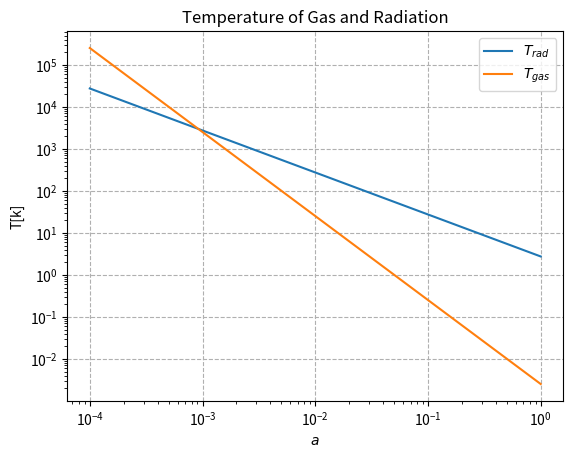

This chart was generated by the following Python code:
import numpy as np
import matplotlib.pyplot as plt

def constants():

	"""
	Calculating constants.

	"""
	T_dec = 3000			#K, kelvin
	z_dec = 1090			#Redshift
	a_dec = 1/(z_dec-1)

	B = T_dec*a_dec
	C = T_dec*a_dec**2

	return B, C


def T_gamma(a,B):

	"""
	Temperature of photons.

	"""

	return B/a


def T_gas(a,C):

	"""
	Temperature of gas.

	"""

	return C/(a**2)



def main():
	#gridpoints
	n = 1000

	#scalefactor a
	a = np.linspace(1e-4, 1, n)

	#computing the constants
	B, C = constants()

	#computing the temperatures
	T_rad = T_gamma(a,B)
	T_g = T_gas(a,C)

	# plotting
	plt.loglog(a,T_rad, label = r"$T_{rad}$")
	plt.loglog(a,T_g, label = r"$T_{gas}$")
	plt.title("Temperature of Gas and Radiation")
	plt.xlabel("$a$")
	plt.ylabel("T[k]")
	plt.legend()
	plt.grid(linestyle="--")
	# plt.savefig("Temp.pdf")
	plt.show()

main()
